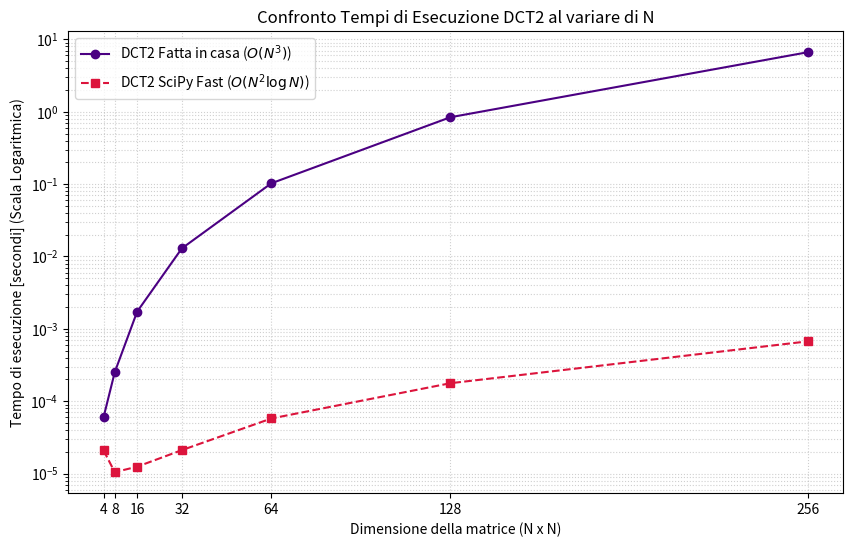

Here is the Python script that generated this plot:
import math
import numpy as np
import time
import matplotlib.pyplot as plt
from scipy.fftpack import dct, dctn

def dct_1d(segnale):  
    N = len(segnale)
    # Vettore per memorizzare i coefficienti DCT
    coeff = np.array([0.0] * N)    
    # Ciclo per le frequenze
    for k in range(N):
        somma = 0.0        
        # Ciclo dei singoli campioni del segnale
        for j in range(N):
            angolo = k * math.pi * (2 * j + 1) / (2 * N)
            somma += segnale[j] * math.cos(angolo)            
        # Normalizzazione del coefficiente
        if k == 0:
            alpha = math.sqrt(1.0 / N)
        else:
            alpha = math.sqrt(2.0 / N)
            
        coeff[k] = alpha * somma        
    return coeff

def dct_2d(matrice):
    num_righe = len(matrice)
    num_colonne = len(matrice[0])
    matrix_temp = np.zeros((num_righe, num_colonne))    
    # Applica dct1 su ogni riga
    for i in range(num_righe):
        matrix_temp[i, :] = dct_1d(np.squeeze(matrice[i, :]))        
    matrix_final = np.zeros((num_righe, num_colonne))    
    # Applica dct1 su ogni colonna
    for j in range(num_colonne):
        colonna = np.squeeze(matrix_temp[:, j])
        matrix_final[:, j] = dct_1d(colonna)
    return matrix_final

if __name__ == "__main__":
    # segnale di esempio dato dal prof
    # dovrebbe uscire: [401,1 66.0, 109, -112, 65.4, 121, 116, 28.8]
    signal_1d = np.array([231, 32, 233, 161, 24, 71, 140, 245])    
    coef_1d = dct_1d(signal_1d)    
    print("Coefficienti DCT1:")
    for i, coef in enumerate(coef_1d):
        print(f"X_{i} = {coef:.2f} / {coef:.2e}")
    
    # segnale 2d dato dal prof
    # dovrebbe uscire: 1.11e+03 4.40e+01 7.59e+01 -1.38e+02 3.50e+00 1.22e+02 1.95e+02 -1.01e+02
    #                  7.71e+01 1.14e+02 -2.18e+01 4.13e+01 8.77e+00 9.90e+01 1.38e+02 1.09e+01
    #                  4.48e+01 -6.27e+01 1.11e+02 -7.63e+01 1.24e+02 9.55e+01 -3.98e+01 5.85e+01
    #                 -6.99e+01 -4.02e+01 -2.34e+01 -7.67e+01 2.66e+01 -3.68e+01 6.61e+01 1.25e+02
    #                 -1.09e+02 -4.33e+01 -5.55e+01 8.17e+00 3.02e+01 -2.86e+01 2.44e+00 -9.41e+01
    #                 -5.38e+00 5.66e+01 1.73e+02 -3.54e+01 3.23e+01 3.34e+01 -5.81e+01 1.90e+02
    #                  7.88e+01 -6.45e+01 1.18e+02 -1.50e+01 -1.37e+02 -3.06e+01 -1.05e+02 3.98e+01
    #                  1.97e+01 -7.81e+01 9.72e-01 -7.23e+01 -2.15e+01 8.13e+01 6.37e+01 5.90e+00
    signal_2d = np.array([[231, 32, 233, 161, 24, 71, 140, 245],
                        [247, 40, 248, 245, 124, 204, 36, 107],
                        [234, 202, 245, 167, 9, 217, 239, 173],
                        [193, 190, 100, 167, 43, 180, 8, 70],
                        [11, 24, 210, 177, 81, 243, 8, 112],
                        [97, 195, 203, 47, 125, 114, 165, 181],
                        [193, 70, 174, 167, 41, 30, 127, 245],
                        [87, 149, 57, 192, 65, 129, 178, 228]])    
    coef_2d = dct_2d(signal_2d)    
    print("Coefficienti DCT2:")
    for i, row in enumerate(coef_2d):
        for j, coef in enumerate(row):
            print(f"X_{i}_{j} = {coef:.2f} / {coef:.2e}", end=' | ')
        print()
    
    
    # -- LIBRERIA SCIPY --
    print("\n\n--- DCT con libreria scipy ---")
    coeff_1d = dct(signal_1d, type=2, norm='ortho')
    print("Coefficienti DCT1 SCIPY:")
    for i, coef in enumerate(coef_1d):
        print(f"X_{i} = {coef:.2f} / {coef:.2e}")
        
    coeff_2d = dctn(signal_2d, type=2, norm='ortho')
    print("Coefficienti DCT2 SCIPY:")
    for i, row in enumerate(coeff_2d):
        for j, coef in enumerate(row):
            print(f"X_{i}_{j} = {coef:.2f} / {coef:.2e}", end=' | ')
        print()


    #Definizione dei valori di N
    valori_N = [4, 8, 16, 32, 64, 128, 256]
    tempi_custom = []
    tempi_scipy = []

    # Calcolo dei tempi di esecuzione per DCT personalizzata e DCT di scipy
    for N in valori_N:
        # Generazione di una matrice quadrata casuale NxN
        matrix = np.random.rand(N, N)
        
        # Tempo per DCT personalizzata
        start_time = time.perf_counter()
        dct_2d(matrix)
        end_time = time.perf_counter()
        tempi_custom.append(end_time - start_time)
        
        # Tempo per DCT di scipy
        start_time = time.perf_counter()
        dctn(matrix, type=2, norm='ortho')
        end_time = time.perf_counter()
        tempi_scipy.append(end_time - start_time)

        print(
            f"N = {N:3d} | Fatto in casa: {tempi_custom[-1]:.6f} s | SciPy: {tempi_scipy[-1]:.6f} s"
        )

    # Grafico semilogaritmico dei tempi di esecuzione
    plt.figure(figsize=(10, 6))

    # semilogy imposta la scala logaritmica solo sull'asse Y (ordinate)
    plt.semilogy(
        valori_N,
        tempi_custom,
        marker="o",
        color="indigo",
        linestyle="-",
        label="DCT2 Fatta in casa ($O(N^3)$)",
    )
    plt.semilogy(
        valori_N,
        tempi_scipy,
        marker="s",
        color="crimson",
        linestyle="--",
        label="DCT2 SciPy Fast ($O(N^2 \log N)$)",
    )

    # Etichette e configurazioni assi
    plt.title("Confronto Tempi di Esecuzione DCT2 al variare di N")
    plt.xlabel("Dimensione della matrice (N x N)")
    plt.ylabel("Tempo di esecuzione [secondi] (Scala Logaritmica)")
    plt.xticks(valori_N)  # Forza la visualizzazione dei nostri punti N su X
    plt.grid(True, which="both", linestyle=":", alpha=0.6)
    plt.legend()

    # Mostra e salva il grafico
    plt.show()
